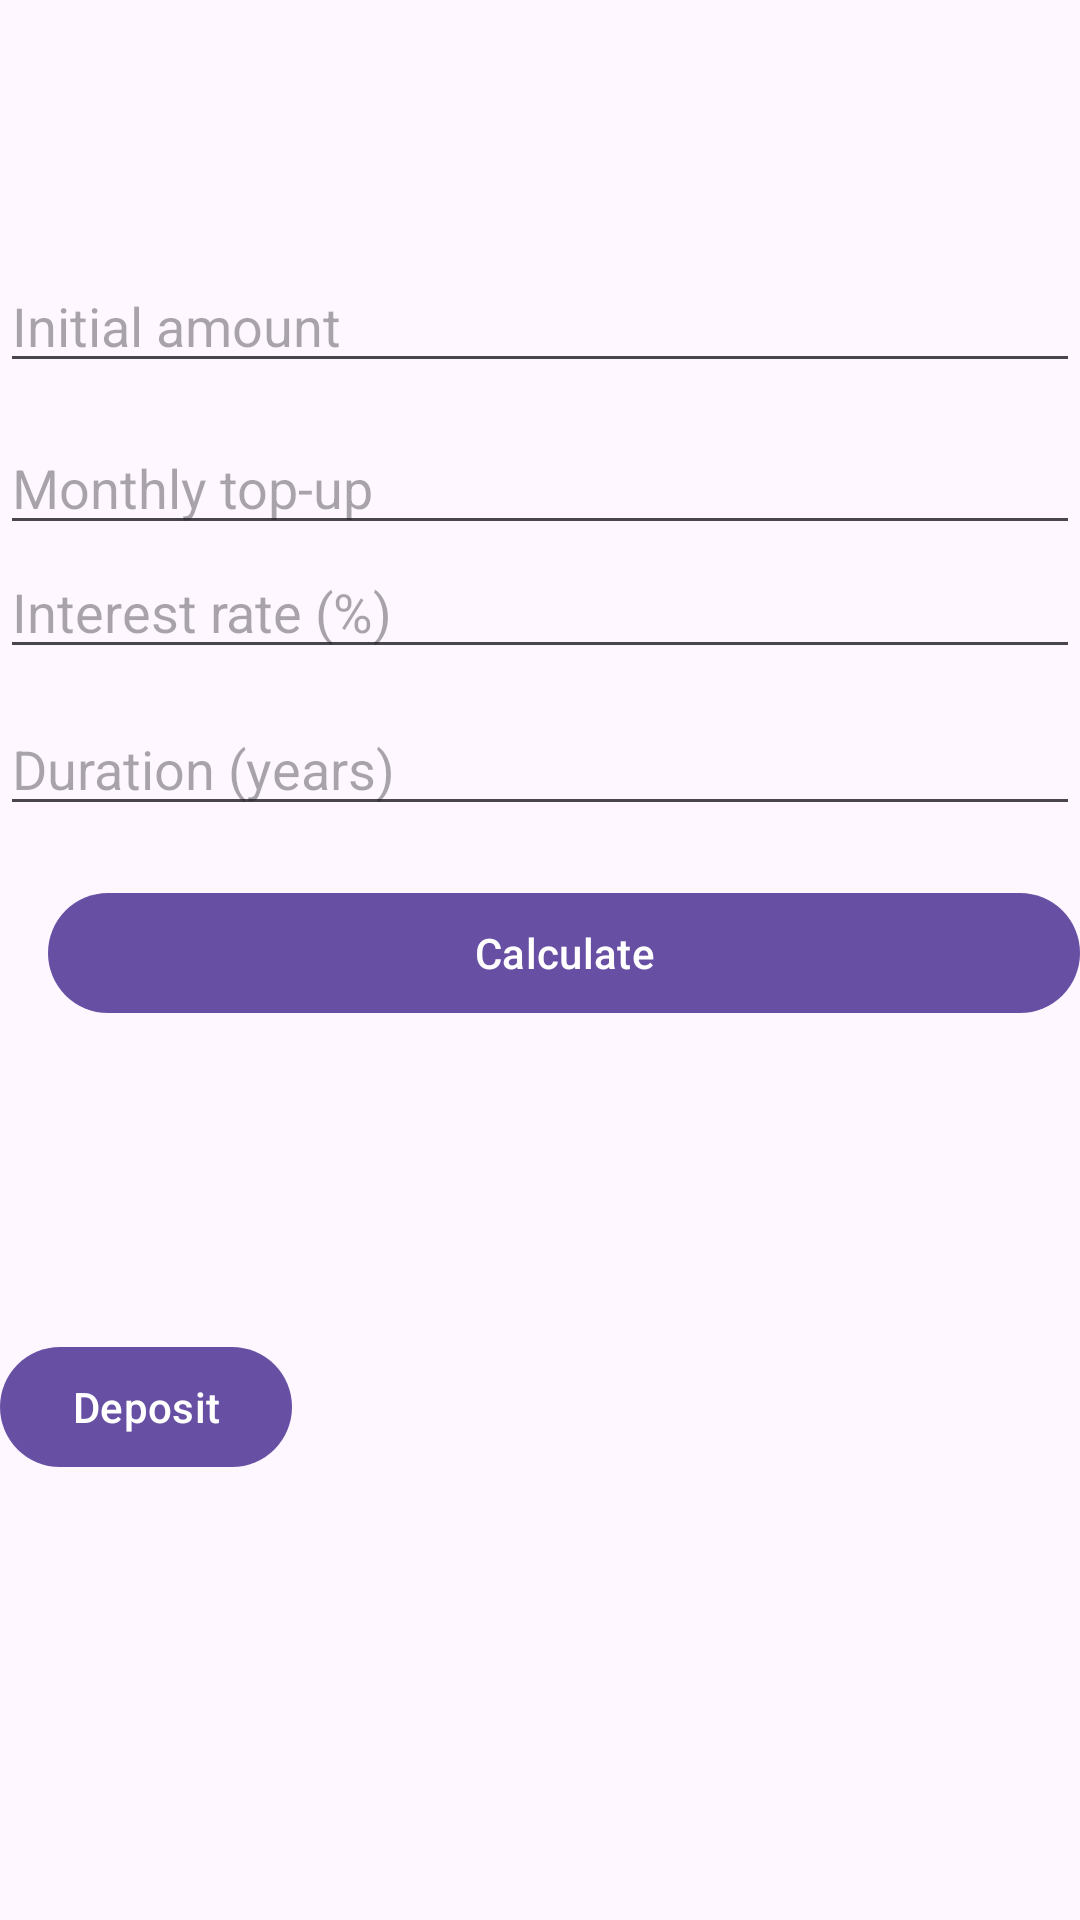

Android layout source for this screen:
<!-- AndroidManifest.xml: application theme Theme.Investapp -->
<!-- res/layout/activity_moneymarketcalculator.xml -->
<?xml version="1.0" encoding="utf-8"?>
<androidx.constraintlayout.widget.ConstraintLayout xmlns:android="http://schemas.android.com/apk/res/android"
    xmlns:app="http://schemas.android.com/apk/res-auto"
    xmlns:tools="http://schemas.android.com/tools"
    android:id="@+id/main"
    android:layout_width="match_parent"
    android:layout_height="match_parent"
    tools:context=".ui.moneymarketcalculator">

    <EditText
        android:id="@+id/edit_initial_amount"
        android:layout_width="match_parent"
        android:layout_height="wrap_content"
        android:hint="Initial amount"
        android:inputType="numberDecimal"
        app:layout_constraintBottom_toBottomOf="parent"
        app:layout_constraintEnd_toEndOf="parent"
        app:layout_constraintHorizontal_bias="0.0"
        app:layout_constraintStart_toStartOf="parent"
        app:layout_constraintTop_toTopOf="parent"
        app:layout_constraintVertical_bias="0.144" />

    <EditText
        android:id="@+id/edit_monthly_topup"
        android:layout_width="match_parent"
        android:layout_height="wrap_content"
        android:hint="Monthly top-up"
        android:inputType="numberDecimal"
        app:layout_constraintBottom_toBottomOf="parent"
        app:layout_constraintEnd_toEndOf="parent"
        app:layout_constraintHorizontal_bias="0.0"
        app:layout_constraintStart_toStartOf="parent"
        app:layout_constraintTop_toBottomOf="@+id/edit_initial_amount"
        app:layout_constraintVertical_bias="0.027" />

    <EditText
        android:id="@+id/edit_interest_rate"
        android:layout_width="match_parent"
        android:layout_height="wrap_content"
        android:hint="Interest rate (%)"
        android:inputType="numberDecimal"
        app:layout_constraintBottom_toBottomOf="parent"
        app:layout_constraintStart_toStartOf="parent"
        app:layout_constraintTop_toBottomOf="@+id/edit_monthly_topup"
        app:layout_constraintVertical_bias="0.0" />

    <EditText
        android:id="@+id/edit_duration_years"
        android:layout_width="match_parent"
        android:layout_height="wrap_content"
        android:hint="Duration (years)"
        android:inputType="number"
        app:layout_constraintBottom_toBottomOf="parent"
        app:layout_constraintTop_toBottomOf="@+id/edit_interest_rate"
        app:layout_constraintVertical_bias="0.029"
        tools:layout_editor_absoluteX="0dp" />

    <Button
        android:id="@+id/btn_calculate"
        android:layout_width="match_parent"
        android:layout_height="wrap_content"
        android:layout_marginStart="16dp"
        android:text="Calculate"
        app:layout_constraintBottom_toBottomOf="parent"
        app:layout_constraintStart_toStartOf="parent"
        app:layout_constraintTop_toBottomOf="@+id/edit_duration_years"
        app:layout_constraintVertical_bias="0.058" />

    <TextView
        android:id="@+id/text_result"
        android:layout_width="match_parent"
        android:layout_height="wrap_content"
        android:paddingTop="16dp"
        android:textSize="18sp"
        android:textStyle="bold"
        app:layout_constraintBottom_toBottomOf="parent"
        app:layout_constraintStart_toStartOf="parent"
        app:layout_constraintTop_toBottomOf="@+id/btn_calculate"
        app:layout_constraintVertical_bias="0.095" />

    <Button
        android:layout_width="wrap_content"
        android:layout_height="wrap_content"
        android:text="Deposit"
        app:layout_constraintBottom_toBottomOf="parent"
        app:layout_constraintEnd_toEndOf="parent"
        app:layout_constraintHorizontal_bias="0.0"
        app:layout_constraintStart_toStartOf="parent"
        app:layout_constraintTop_toBottomOf="@+id/text_result"
        app:layout_constraintVertical_bias="0.206" />
</androidx.constraintlayout.widget.ConstraintLayout>
<!-- resources referenced by this layout -->
<resources>
  <style name="Theme.Investapp" parent="Base.Theme.Investapp" />
  <style name="Base.Theme.Investapp" parent="Theme.Material3.DayNight">
          
          
      </style>
</resources>
